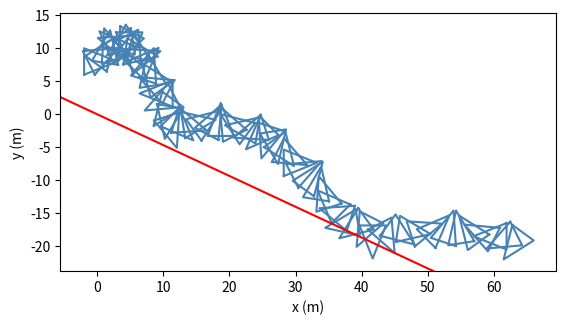

This chart was generated by the following Python code:
# -*- coding: utf-8 -*-
"""
Created on Mon Mar 17 10:15:40 2025

@author: kopuj
"""

import matplotlib.pyplot as plt
import math as mth
import numpy as np
ax = 0
ay = -9.81 # m/s^2 (painovoiman kiihtyvyys)
kax = 0 #
kay = 0

e = -1 #sysäyskerroin

dt = 0.1 # s (laskennan aikaväli)
k = 0.0014 # kg/m (ilmanvastus)
m = 0.16 # kg (partikkelin paino)

shapeList = [(-2,-2),(-2,2),(3,0)] # [(x,y)]

w = 270 * (mth.pi/180) # rad/s (kulmanopeus)
dphi = dt * w # rad (kulma-aseman muutos)
phi = 0 # rad (kulma-asema)

xlist = [0.0]
ylist = [8.0] # m (partikkelin lähtösijainti)

sx = []
sy = []

J = m*(xlist[-1]-(shapeList[0])[0]) # kolmion hitausmomentti

for x, y in shapeList:
    xR = (x * mth.cos(phi)) - (y * mth.sin(phi))
    yR = (y * mth.sin(phi)) + (y * mth.cos(phi))
    sx.append(xR + xlist[-1])
    sy.append(yR + ylist[-1])
sx.append(sx[0])
sy.append(sy[0])
plt.plot(sx, sy, color='steelblue')  # monikulmio 1

vax = 5.0 # m/s (partikkelin lähtönopeus)
vay = 8.0 # m/s

loop = True
timer = 20

while loop:
    timer -= dt
    if timer <= 0:
        loop = False
    if xlist[-1] > 60:
        loop = False
    phi += dphi
    kax = ax - (k/m) * (mth.sqrt(vax**2 + vay**2)) * vax # ilmanvastus
    kay = ay - (k/m) * (mth.sqrt(vax**2 + vay**2)) * vay

    vlx = vax + kax*dt# päivitetään nopeus
    vly = vay + kay*dt
    xlist.append(xlist[-1] + vlx*dt) # päivitetään sijainti
    ylist.append(ylist[-1] + vly*dt)
    sx = []
    sy = []
    for x, y in shapeList:
        xR = (x * mth.cos(phi)) - (y * mth.sin(phi))
        yR = (x * mth.sin(phi)) + (y * mth.cos(phi))
        sx.append(xR + xlist[-1])
        sy.append(yR + ylist[-1])
    sx.append(sx[0])
    sy.append(sy[0])
    for i in sy:
        floor_y = sx[-1]*mth.tan(mth.radians(-25)) 
        # pisteen paikkavektori suhteessa monikulmion keskipisteeseen ->
        rp = [sx[-1] - xlist[-1], i - ylist[-1]]
        vp = [(-w * rp[1]) + vlx, w * rp[0] + vly] # Vcm + w x rp
        if i < floor_y and vp[1] < 0: # Törmäystarkistus
            n_len = mth.sqrt(sx[-1]**2+floor_y**2)
            n = [-floor_y/n_len, sx[-1]/n_len]
            #impulssin suuruus
            vn = np.dot(vp, n)
            vector_cross = np.cross(rp, n)
            vector_len = mth.sqrt(vector_cross**2)
            bottom_part = 1/m+((vector_len)**2)/J
            impulse = -(1-e)*(vn/bottom_part)
            # Nopeuden muutos
            vly = vay + impulse/m * n[1]
            vlx = vax + impulse/m * n[0]
            
            #kulmanopeuden muutos
            w = w + (impulse/J)*(np.cross(rp, n))
            
    vax = vlx # loppunopeus = seuraavan aikavälin lähtönopeus
    vay = vly
    plt.plot(sx, sy, color='steelblue')  # monikulmio

#plt.plot(xlist,ylist,'o', color='royalblue') # keskipiste
plt.xlabel("x (m)")
plt.ylabel("y (m)")
axe = plt.gca()
axe.set_aspect('equal', adjustable='box')
plt.axline((0, 0), slope=mth.tan(mth.radians(-25)), color='red', label='axline')
plt.show()
